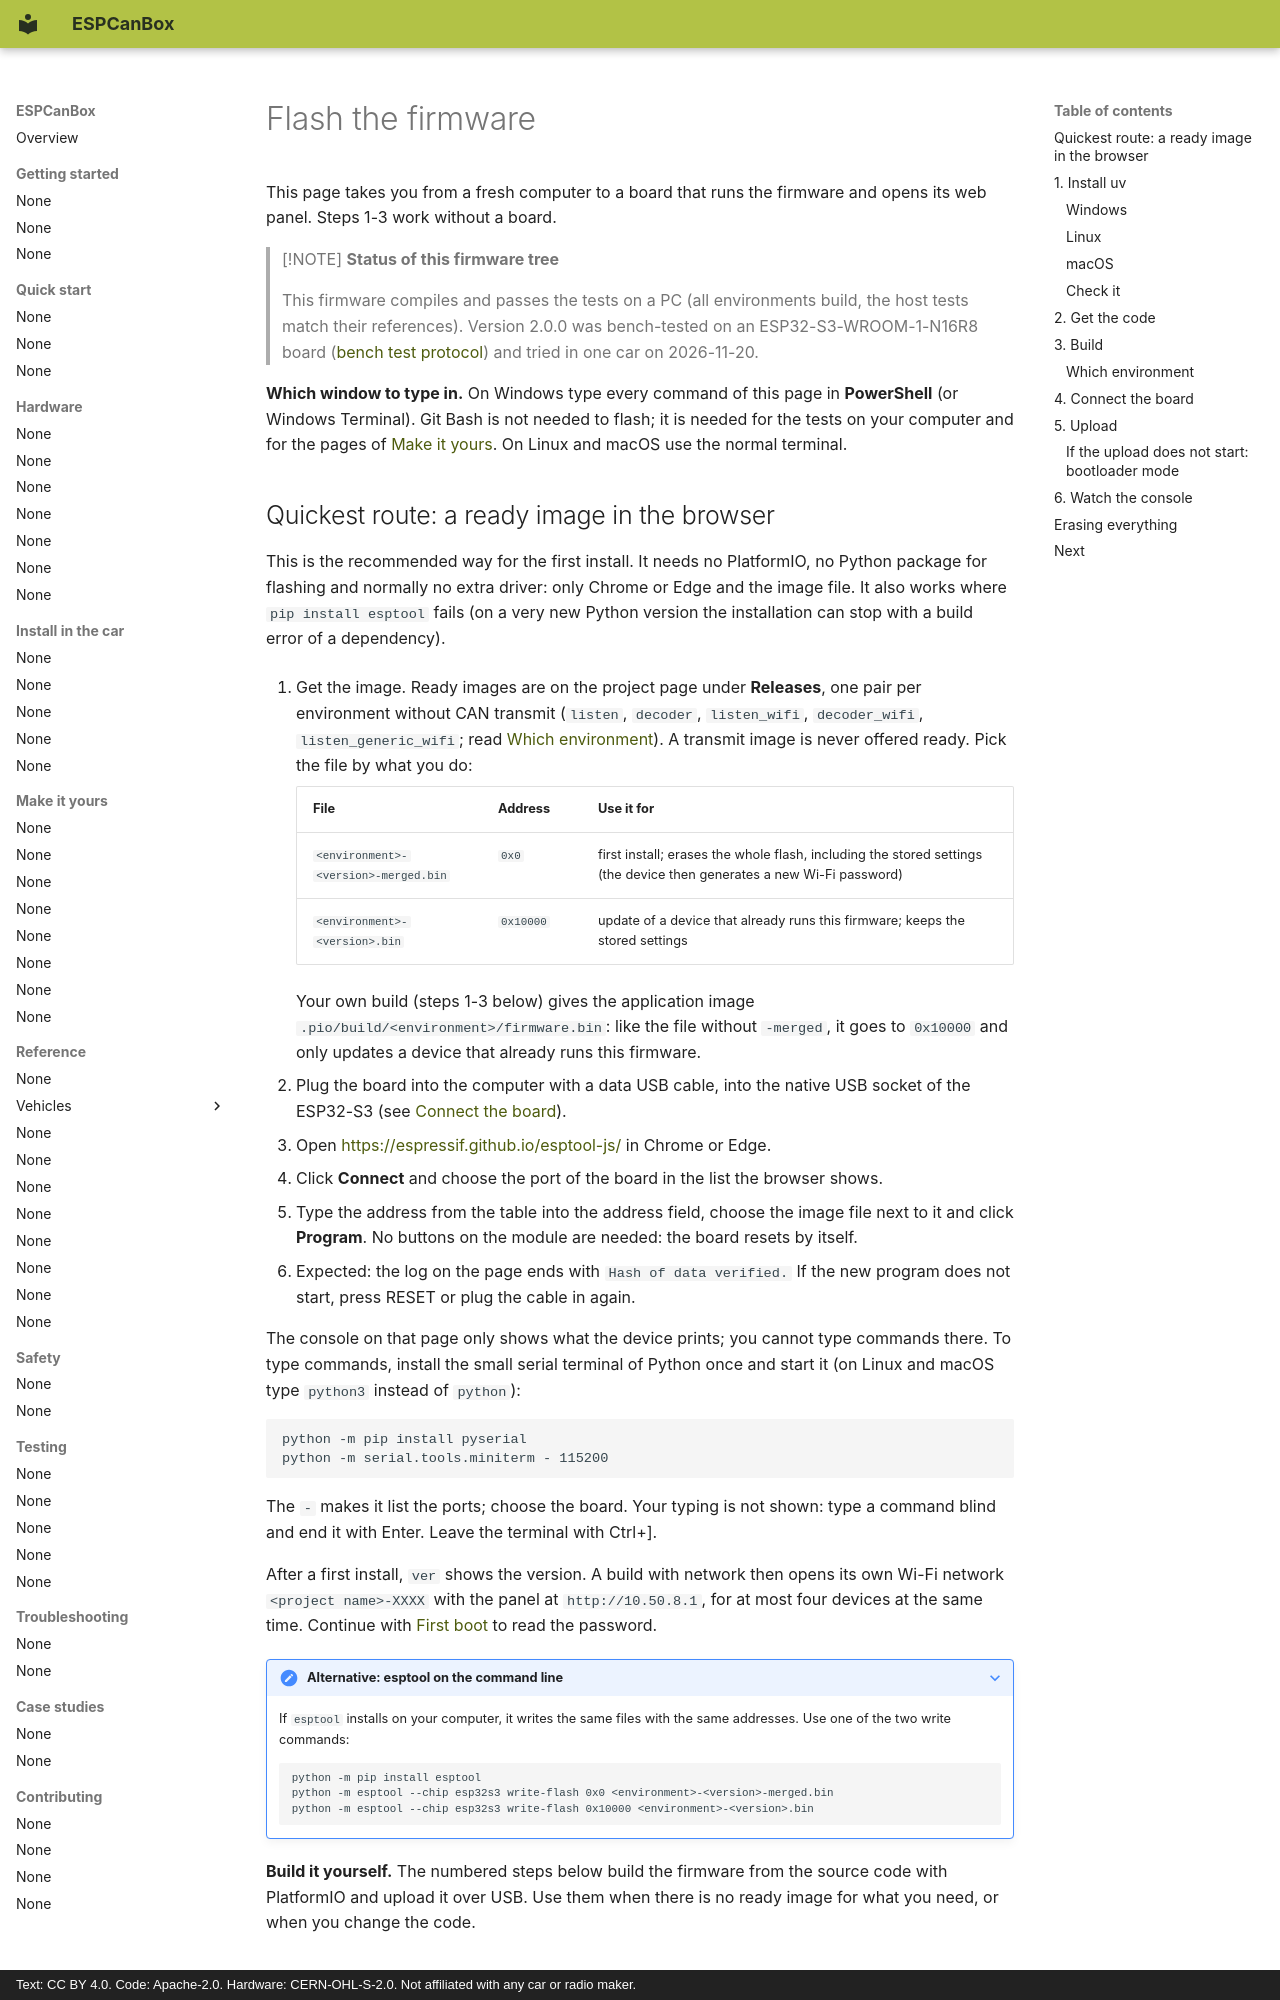

repository: grabowski98/ESPCanBox · page: en/quick-start/flash/index.html · generator: mkdocs · copyright: Text: CC BY 4.0. Code: Apache-2.0. Hardware: CERN-OHL-S-2.0. Not affiliated with any car or radio maker.

# Flash the firmware

This page takes you from a fresh computer to a board that runs the firmware and opens its web
panel. Steps 1-3 work without a board.

> [!NOTE]
> **Status of this firmware tree**
>
> This firmware compiles and passes the tests on a PC (all environments build, the host tests
> match their references). Version 2.0.0 was bench-tested on an ESP32-S3-WROOM-1-N16R8 board
> ([bench test protocol](../testing/bench-test-protocol.md)) and tried in one car on 2026-11-20.

**Which window to type in.** On Windows type every command of this page in **PowerShell** (or
Windows Terminal). Git Bash is not needed to flash; it is needed for the tests on your computer and for the
pages of [Make it yours](../make-it-yours/porting-checklist.md). On Linux
and macOS use the normal terminal.
